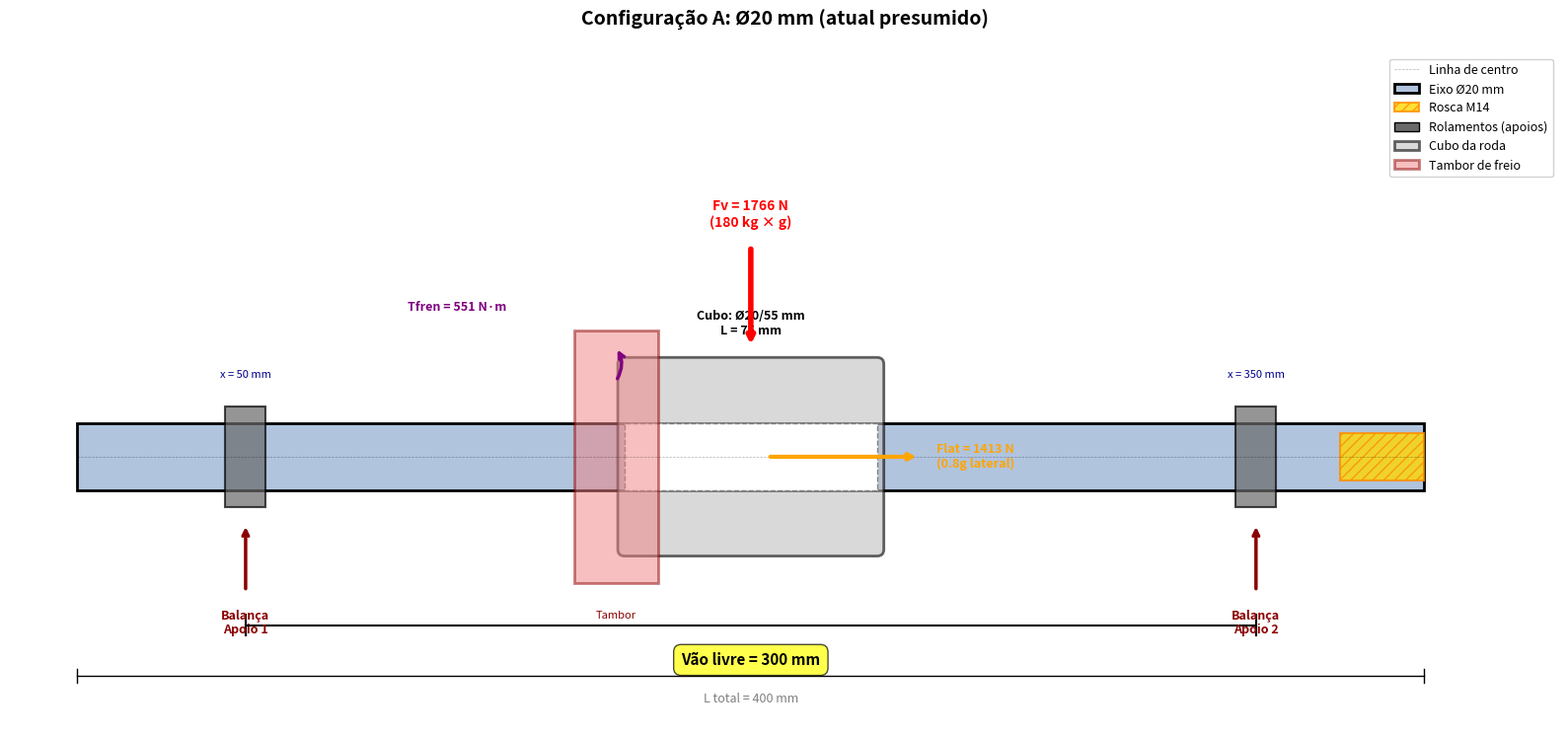
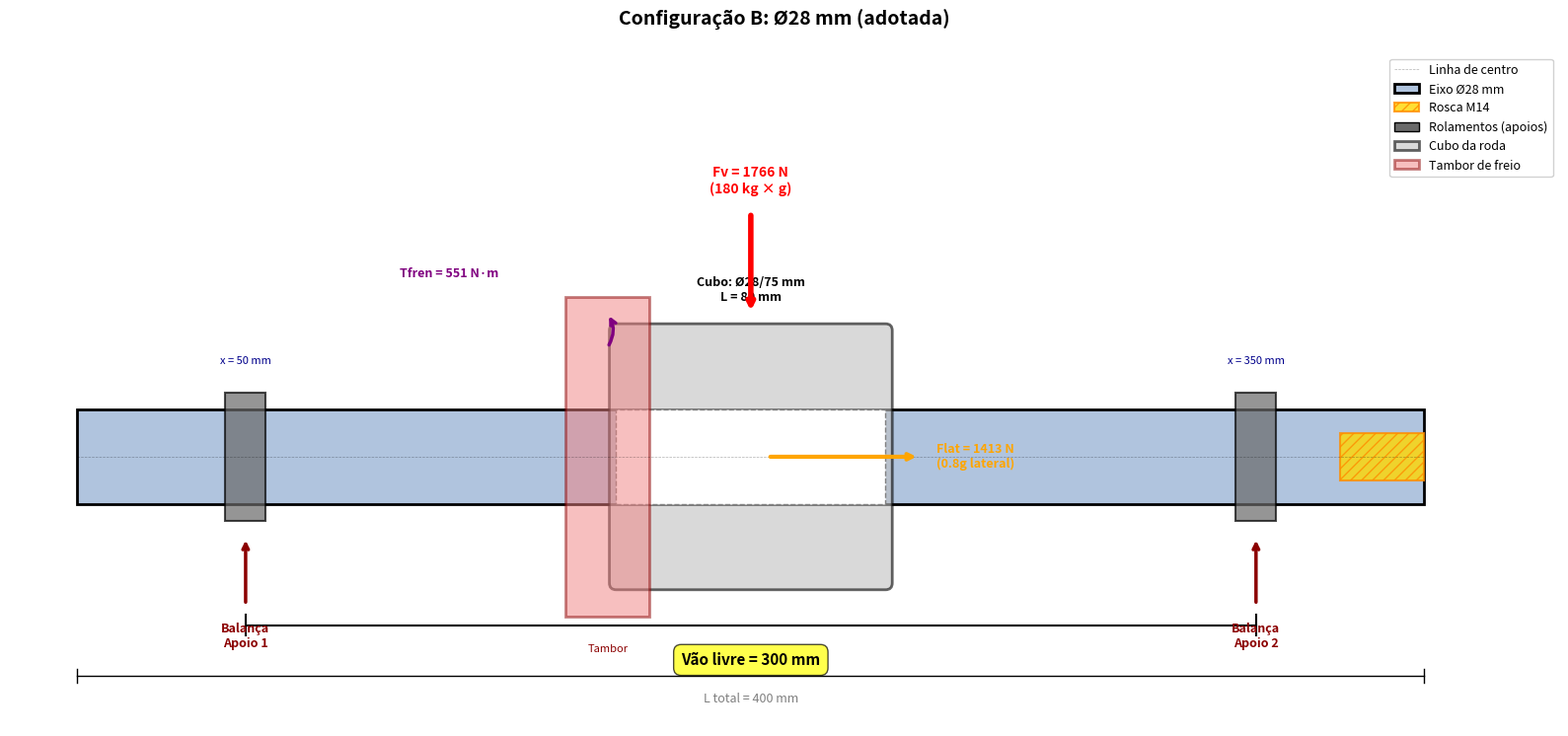
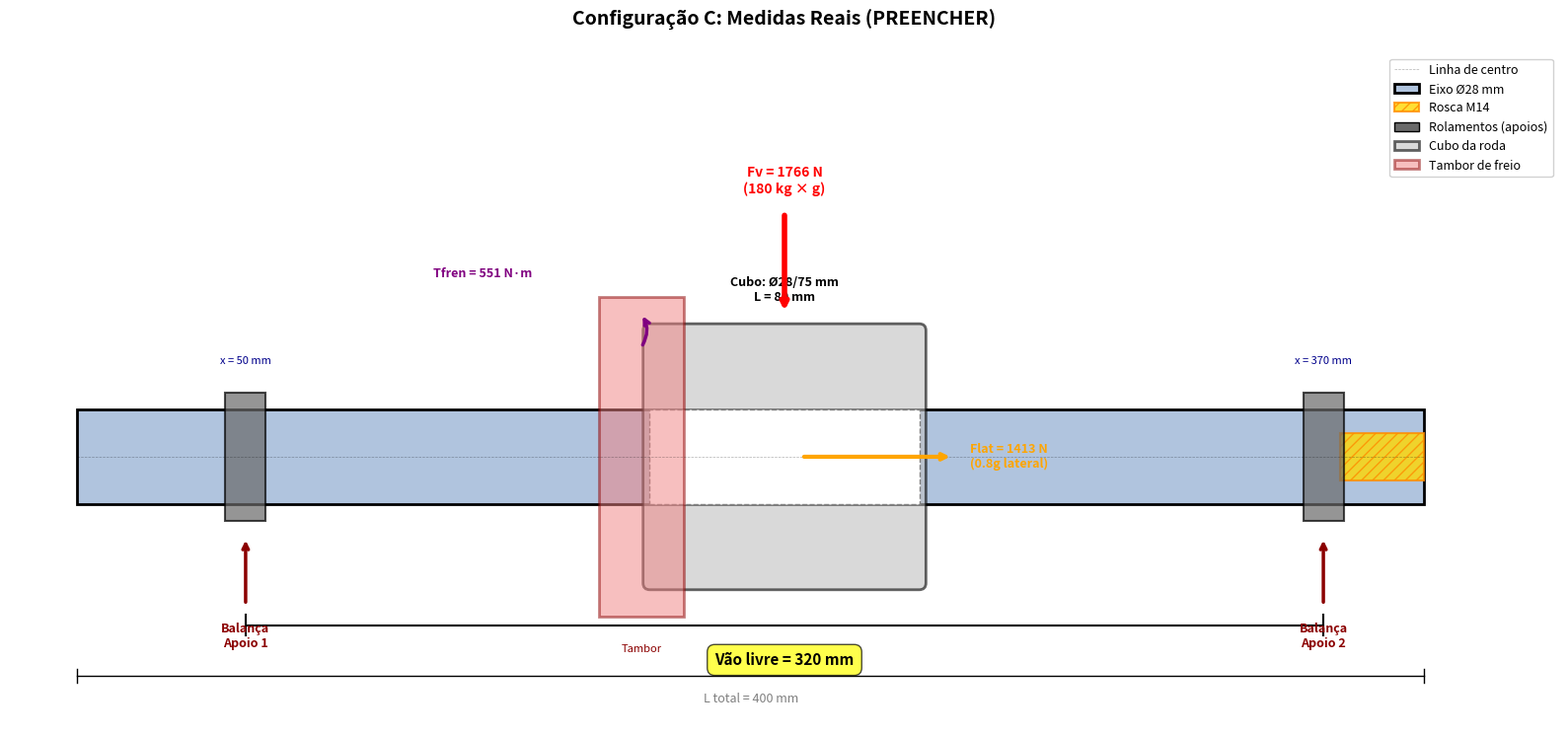
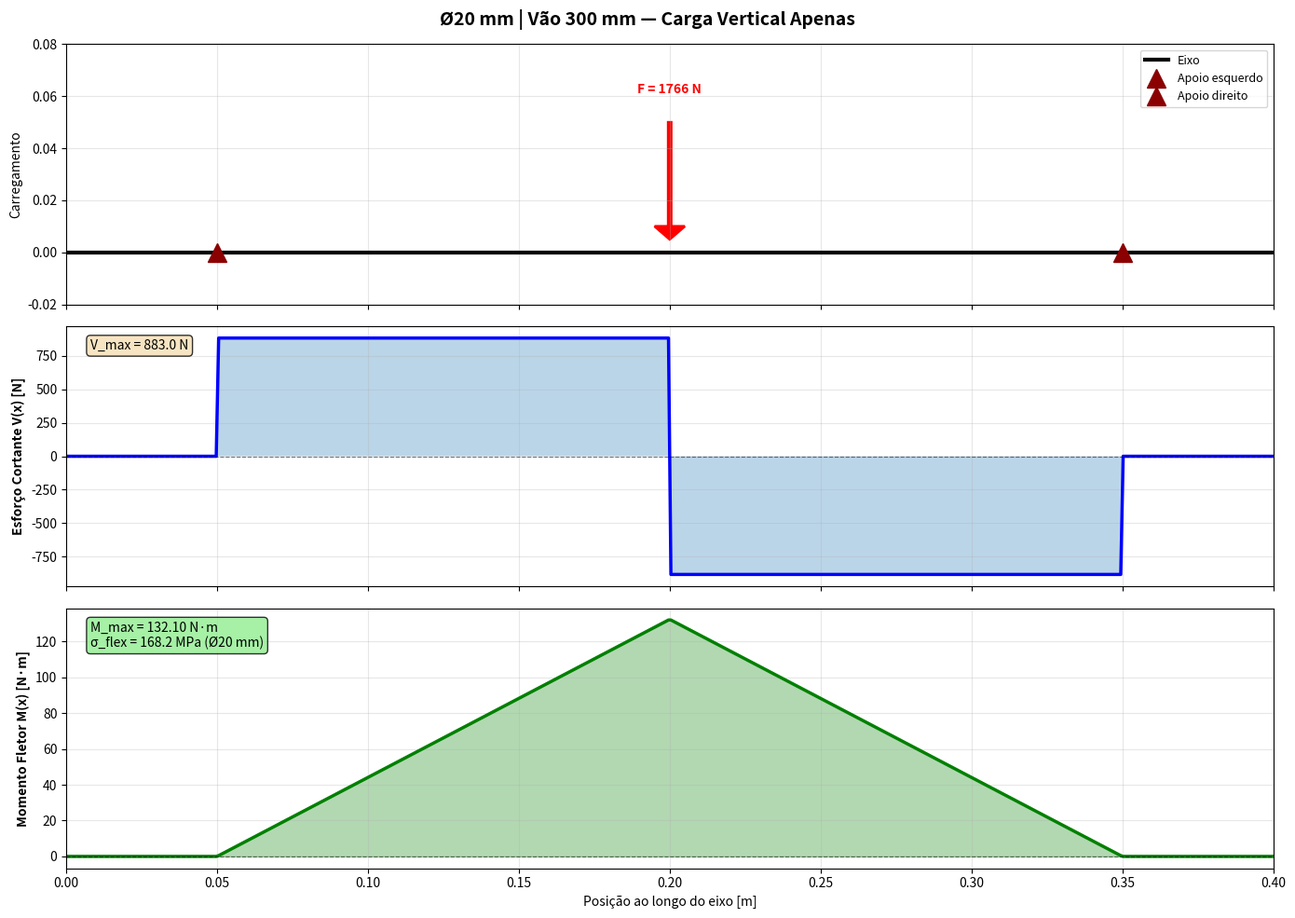
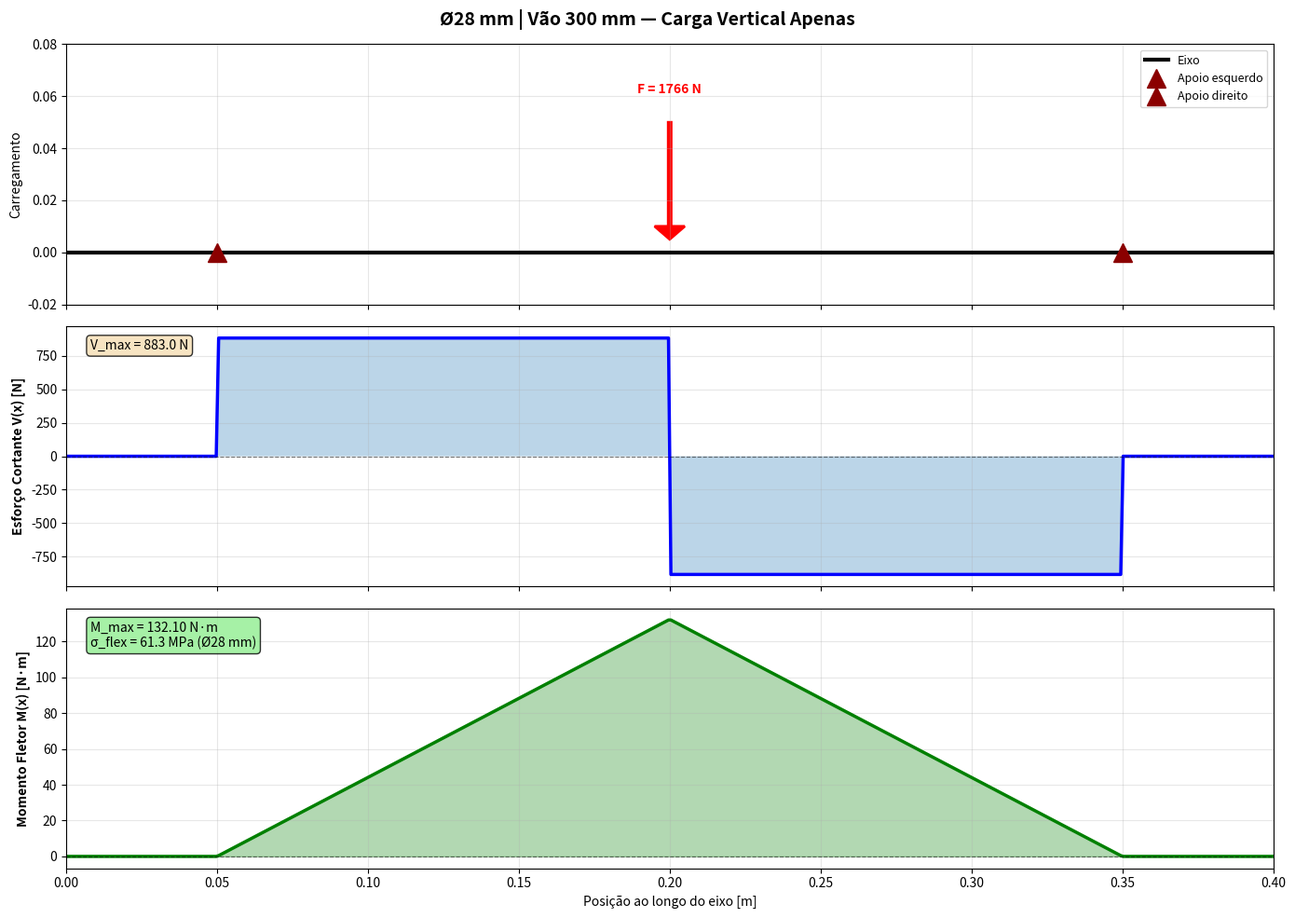
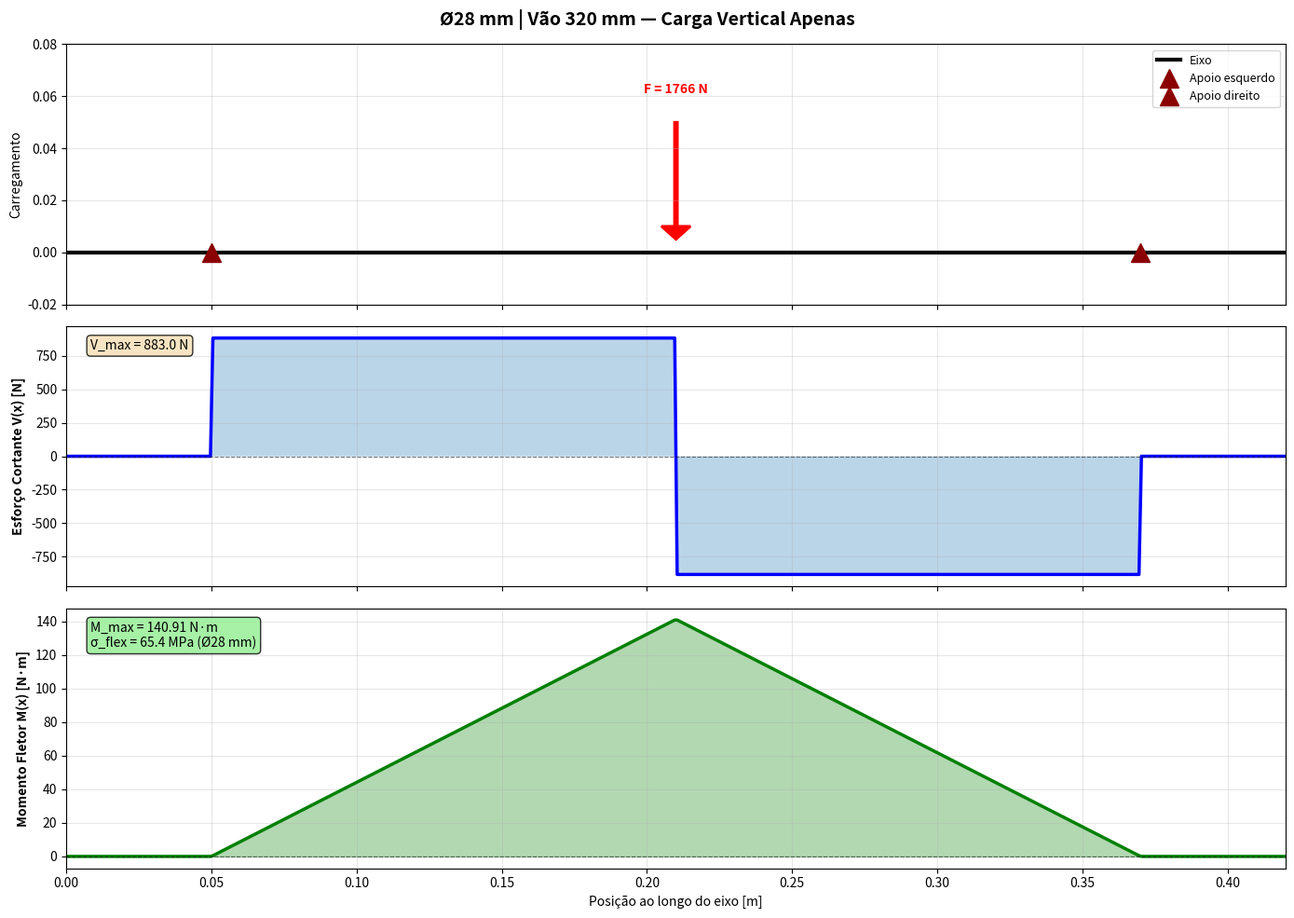

Recreate these plots in Python, in order.
"""
Desenho em Corte — Eixo Traseiro Hammerhead
============================================

Gera desenho técnico esquemático mostrando:
- Eixo (Ø20 mm atual presumido ou Ø28 mm adotado)
- Dois rolamentos nos pontos de fixação à balança
- Cubo da roda (comprimento e Ø interno)
- Tambor de freio
- Pontos de aplicação de carga

Objetivo: permitir entrada de medidas reais e gerar diagramas de esforços.
"""

import matplotlib.pyplot as plt
import matplotlib.patches as patches
from matplotlib.patches import Rectangle, FancyBboxPatch, Circle, FancyArrowPatch
import numpy as np

def desenhar_corte_eixo_traseiro(
    L_total=400,           # Comprimento total do eixo (mm)
    L_vao=300,             # Vão entre rolamentos (mm)
    d_eixo=28,             # Diâmetro do eixo (mm)
    d_cubo_int=28,         # Diâmetro interno do cubo (mm)
    d_cubo_ext=75,         # Diâmetro externo do cubo (mm); >= ~75 para sede Ø58 (62/28) com parede >= 8
    L_cubo=80,             # Comprimento do cubo (mm)
    pos_rolamento_esq=50,  # Posição do rolamento esquerdo desde a ponta (mm)
    pos_rolamento_dir=None, # Posição do rolamento direito (calculado se None)
    L_rosca=25,            # Comprimento da rosca M14x1,5 (mm)
    d_rosca=14,            # Diâmetro da rosca (mm)
    mostrar_cargas=True,
    titulo="Eixo Traseiro — Configuração Atual"
):
    """
    Desenha corte esquemático do conjunto eixo traseiro.
    
    Convenção:
    - Origem (x=0) na extremidade esquerda do eixo
    - Rolamentos = pontos de fixação à balança (apoios)
    - Cubo = região onde a roda se fixa ao eixo
    - Tambor = fixado ao cubo (representado simplificado)
    """
    
    if pos_rolamento_dir is None:
        pos_rolamento_dir = pos_rolamento_esq + L_vao
    
    # ========================================================================
    # SETUP DO PLOT
    # ========================================================================
    fig, ax = plt.subplots(figsize=(16, 8))
    ax.set_xlim(-20, L_total + 40)
    ax.set_ylim(-80, 120)
    ax.set_aspect('equal')
    ax.axis('off')
    
    # Linha de centro
    ax.plot([0, L_total], [0, 0], 'k--', linewidth=0.5, alpha=0.3, label='Linha de centro')
    
    # ========================================================================
    # EIXO PRINCIPAL
    # ========================================================================
    
    # Corpo principal do eixo
    eixo_corpo = Rectangle(
        (0, -d_eixo/2), L_total, d_eixo,
        facecolor='lightsteelblue', edgecolor='black', linewidth=2,
        label=f'Eixo Ø{d_eixo} mm'
    )
    ax.add_patch(eixo_corpo)
    
    # Rosca M14 na extremidade direita
    rosca_x = L_total - L_rosca
    rosca = Rectangle(
        (rosca_x, -d_rosca/2), L_rosca, d_rosca,
        facecolor='gold', edgecolor='darkorange', linewidth=1.5,
        hatch='///', alpha=0.8, label=f'Rosca M{d_rosca}'
    )
    ax.add_patch(rosca)
    
    # ========================================================================
    # ROLAMENTOS (APOIOS)
    # ========================================================================
    
    largura_rolamento = 12  # mm (simplificado)
    altura_rolamento = d_eixo + 10
    
    for i, pos in enumerate([pos_rolamento_esq, pos_rolamento_dir], start=1):
        # Rolamento (retângulo cinza)
        rolamento = Rectangle(
            (pos - largura_rolamento/2, -altura_rolamento/2),
            largura_rolamento, altura_rolamento,
            facecolor='dimgray', edgecolor='black', linewidth=1.5,
            alpha=0.7
        )
        ax.add_patch(rolamento)
        
        # Seta de fixação à balança (para baixo)
        ax.annotate(
            '', xy=(pos, -altura_rolamento/2 - 5), xytext=(pos, -altura_rolamento/2 - 25),
            arrowprops=dict(arrowstyle='->', lw=2.5, color='darkred')
        )
        ax.text(pos, -altura_rolamento/2 - 30, f'Balança\nApoio {i}',
                ha='center', va='top', fontsize=9, fontweight='bold', color='darkred')
        
        # Cota de posição
        ax.text(pos, altura_rolamento/2 + 8, f'x = {pos:.0f} mm',
                ha='center', va='bottom', fontsize=8, color='darkblue')
    
    if i == 2:  # Adiciona label apenas uma vez
        ax.add_patch(Rectangle((0, 0), 0, 0, facecolor='dimgray', edgecolor='black',
                               label='Rolamentos (apoios)'))
    
    # ========================================================================
    # CUBO DA RODA
    # ========================================================================
    
    # Posição do cubo: centralizado entre os rolamentos
    pos_cubo_centro = (pos_rolamento_esq + pos_rolamento_dir) / 2
    pos_cubo_x = pos_cubo_centro - L_cubo / 2
    
    cubo = FancyBboxPatch(
        (pos_cubo_x, -d_cubo_ext/2), L_cubo, d_cubo_ext,
        boxstyle="round,pad=2", facecolor='silver', edgecolor='black',
        linewidth=2, alpha=0.6, label='Cubo da roda'
    )
    ax.add_patch(cubo)
    
    # Furo interno do cubo (sobre o eixo)
    ax.add_patch(Rectangle(
        (pos_cubo_x, -d_cubo_int/2), L_cubo, d_cubo_int,
        facecolor='white', edgecolor='gray', linewidth=1, linestyle='--'
    ))
    
    # Texto do cubo
    ax.text(pos_cubo_centro, d_cubo_ext/2 + 8,
            f'Cubo: Ø{d_cubo_int}/{d_cubo_ext} mm\nL = {L_cubo} mm',
            ha='center', va='bottom', fontsize=9, fontweight='bold', color='black')
    
    # ========================================================================
    # TAMBOR DE FREIO (simplificado)
    # ========================================================================
    
    tambor_x = pos_cubo_x - 15
    tambor_largura = 25
    tambor_altura = d_cubo_ext + 20
    
    tambor = Rectangle(
        (tambor_x, -tambor_altura/2), tambor_largura, tambor_altura,
        facecolor='lightcoral', edgecolor='darkred', linewidth=2,
        alpha=0.5, label='Tambor de freio'
    )
    ax.add_patch(tambor)
    
    ax.text(tambor_x + tambor_largura/2, -tambor_altura/2 - 8,
            'Tambor', ha='center', va='top', fontsize=8, color='darkred')
    
    # ========================================================================
    # CARGAS APLICADAS
    # ========================================================================
    
    if mostrar_cargas:
        # Carga vertical (no centro do vão)
        pos_carga_v = pos_cubo_centro
        ax.annotate(
            '', xy=(pos_carga_v, d_cubo_ext/2 + 5), xytext=(pos_carga_v, d_cubo_ext/2 + 35),
            arrowprops=dict(arrowstyle='->', lw=4, color='red')
        )
        ax.text(pos_carga_v, d_cubo_ext/2 + 40, 'Fv = 1766 N\n(180 kg × g)',
                ha='center', va='bottom', fontsize=10, fontweight='bold', color='red')
        
        # Força lateral (curva)
        pos_carga_h = pos_cubo_centro
        ax.annotate(
            '', xy=(pos_carga_h + 50, 0), xytext=(pos_carga_h + 5, 0),
            arrowprops=dict(arrowstyle='->', lw=3, color='orange')
        )
        ax.text(pos_carga_h + 55, 0, 'Flat = 1413 N\n(0.8g lateral)',
                ha='left', va='center', fontsize=9, fontweight='bold', color='orange')
        
        # Momento de frenagem (no tambor)
        ax.annotate(
            '', xy=(tambor_x + tambor_largura/2, tambor_altura/2 - 5),
            xytext=(tambor_x + tambor_largura/2, tambor_altura/2 - 15),
            arrowprops=dict(arrowstyle='->', lw=2.5, color='purple', connectionstyle="arc3,rad=.3")
        )
        ax.text(tambor_x - 20, tambor_altura/2 + 5, 'Tfren = 551 N·m',
                ha='right', va='bottom', fontsize=9, fontweight='bold', color='purple')
    
    # ========================================================================
    # COTAS GERAIS
    # ========================================================================
    
    # Vão entre apoios
    y_cota = -50
    ax.plot([pos_rolamento_esq, pos_rolamento_dir], [y_cota, y_cota],
            'k-', linewidth=1.5)
    ax.plot([pos_rolamento_esq, pos_rolamento_esq], [y_cota-3, y_cota+3], 'k-', linewidth=1.5)
    ax.plot([pos_rolamento_dir, pos_rolamento_dir], [y_cota-3, y_cota+3], 'k-', linewidth=1.5)
    ax.text((pos_rolamento_esq + pos_rolamento_dir)/2, y_cota - 8,
            f'Vão livre = {L_vao:.0f} mm',
            ha='center', va='top', fontsize=11, fontweight='bold',
            bbox=dict(boxstyle='round,pad=0.5', facecolor='yellow', alpha=0.7))
    
    # Comprimento total
    y_cota2 = -65
    ax.plot([0, L_total], [y_cota2, y_cota2], 'k-', linewidth=1)
    ax.plot([0, 0], [y_cota2-2, y_cota2+2], 'k-', linewidth=1)
    ax.plot([L_total, L_total], [y_cota2-2, y_cota2+2], 'k-', linewidth=1)
    ax.text(L_total/2, y_cota2 - 5,
            f'L total = {L_total:.0f} mm',
            ha='center', va='top', fontsize=9, color='gray')
    
    # ========================================================================
    # TÍTULO E LEGENDA
    # ========================================================================
    
    ax.set_title(titulo, fontsize=14, fontweight='bold', pad=20)
    ax.legend(loc='upper right', fontsize=9, framealpha=0.9)
    
    # Grid de referência
    ax.grid(True, alpha=0.2, linestyle=':', linewidth=0.5)
    
    plt.tight_layout()
    return fig, ax


# ============================================================================
# VARIAÇÕES PARA COMPARAÇÃO
# ============================================================================

def gerar_comparativo():
    """Gera três variações do desenho para análise."""
    
    configs = [
        {
            'titulo': 'Configuração A: Ø20 mm (atual presumido)',
            'd_eixo': 20,
            'd_cubo_int': 20,
            'd_cubo_ext': 55,
            'L_cubo': 75,
            'pos_rolamento_esq': 50,
            'L_vao': 300,
            'filename': 'corte_eixo_config_A_20mm.png'
        },
        {
            'titulo': 'Configuração B: Ø28 mm (adotada)',
            'd_eixo': 28,
            'd_cubo_int': 28,
            'd_cubo_ext': 75,
            'L_cubo': 80,
            'pos_rolamento_esq': 50,
            'L_vao': 300,
            'filename': 'corte_eixo_config_B_28mm.png'
        },
        {
            'titulo': 'Configuração C: Medidas Reais (PREENCHER)',
            'd_eixo': 28,  # ← MEDIR
            'd_cubo_int': 28,  # ← MEDIR
            'd_cubo_ext': 75,  # ← MEDIR
            'L_cubo': 80,  # ← MEDIR
            'pos_rolamento_esq': 50,  # ← MEDIR
            'L_vao': 320,  # ← MEDIR (crítico!)
            'filename': 'corte_eixo_config_C_real.png'
        }
    ]
    
    for cfg in configs:
        fig, ax = desenhar_corte_eixo_traseiro(
            L_total=400,
            L_vao=cfg['L_vao'],
            d_eixo=cfg['d_eixo'],
            d_cubo_int=cfg['d_cubo_int'],
            d_cubo_ext=cfg['d_cubo_ext'],
            L_cubo=cfg['L_cubo'],
            pos_rolamento_esq=cfg['pos_rolamento_esq'],
            titulo=cfg['titulo']
        )
        plt.savefig(cfg['filename'], dpi=300, bbox_inches='tight', facecolor='white')
        print(f"✓ Salvo: {cfg['filename']}")
        plt.close()


# ============================================================================
# DIAGRAMA DE ESFORÇOS
# ============================================================================

def diagrama_esforcos(
    L_vao=300,             # mm
    pos_rolamento_esq=50,  # mm desde a ponta esquerda
    F_vertical=1766,       # N
    F_lateral=1413,        # N
    d_eixo=28,             # mm
    titulo="Diagramas de Esforço Cortante e Momento Fletor"
):
    """
    Gera diagramas de V(x) e M(x) para viga bi-apoiada com carga concentrada no centro.
    
    Modelo:
    - Viga bi-apoiada nas posições dos rolamentos
    - Carga vertical concentrada no centro do vão
    - Momento lateral aplicado no centro (aproximação)
    """
    
    L = L_vao / 1000  # converter para metros
    pos_esq = pos_rolamento_esq / 1000
    pos_dir = pos_esq + L
    pos_carga = (pos_esq + pos_dir) / 2
    
    # Reações de apoio (simetria)
    R_esq = F_vertical / 2
    R_dir = F_vertical / 2
    
    # Domínio x (ao longo do eixo)
    x = np.linspace(0, (pos_rolamento_esq + L_vao + 50) / 1000, 500)
    
    # Esforço cortante V(x)
    V = np.zeros_like(x)
    for i, xi in enumerate(x):
        if xi < pos_esq:
            V[i] = 0
        elif xi < pos_carga:
            V[i] = R_esq
        elif xi < pos_dir:
            V[i] = R_esq - F_vertical
        else:
            V[i] = 0
    
    # Momento fletor M(x) - vertical
    M_vert = np.zeros_like(x)
    for i, xi in enumerate(x):
        if xi < pos_esq:
            M_vert[i] = 0
        elif xi < pos_carga:
            M_vert[i] = R_esq * (xi - pos_esq)
        elif xi < pos_dir:
            M_vert[i] = R_esq * (xi - pos_esq) - F_vertical * (xi - pos_carga)
        else:
            M_vert[i] = 0
    
    # Momento fletor máximo
    M_max = np.max(M_vert)
    
    # Tensão de flexão
    Z = np.pi * (d_eixo/1000)**3 / 32  # m³
    sigma_vert = M_max / Z / 1e6  # MPa
    
    # ========================================================================
    # PLOT
    # ========================================================================
    
    fig, axes = plt.subplots(3, 1, figsize=(14, 10))
    fig.suptitle(titulo, fontsize=14, fontweight='bold')
    
    # (1) Esquema da viga
    ax = axes[0]
    ax.plot([0, x[-1]], [0, 0], 'k-', linewidth=3, label='Eixo')
    
    # Apoios
    ax.plot(pos_esq, 0, '^', markersize=15, color='darkred', label='Apoio esquerdo')
    ax.plot(pos_dir, 0, '^', markersize=15, color='darkred', label='Apoio direito')
    
    # Carga
    ax.arrow(pos_carga, 0.05, 0, -0.04, head_width=0.01, head_length=0.005,
             fc='red', ec='red', linewidth=2)
    ax.text(pos_carga, 0.06, f'F = {F_vertical:.0f} N', ha='center', va='bottom',
            fontsize=10, fontweight='bold', color='red')
    
    ax.set_xlim([0, x[-1]])
    ax.set_ylim([-0.02, 0.08])
    ax.set_ylabel('Carregamento', fontsize=10)
    ax.legend(loc='upper right', fontsize=9)
    ax.grid(True, alpha=0.3)
    ax.set_xticklabels([])
    
    # (2) Esforço cortante
    ax = axes[1]
    ax.plot(x, V, 'b-', linewidth=2.5)
    ax.axhline(0, color='k', linewidth=0.8, linestyle='--', alpha=0.5)
    ax.fill_between(x, V, alpha=0.3)
    ax.set_ylabel('Esforço Cortante V(x) [N]', fontsize=10, fontweight='bold')
    ax.set_xlim([0, x[-1]])
    ax.grid(True, alpha=0.3)
    ax.set_xticklabels([])
    
    V_max = np.max(np.abs(V))
    ax.text(0.02, 0.95, f'V_max = {V_max:.1f} N', transform=ax.transAxes,
            fontsize=10, va='top', bbox=dict(boxstyle='round', facecolor='wheat', alpha=0.8))
    
    # (3) Momento fletor
    ax = axes[2]
    ax.plot(x, M_vert, 'g-', linewidth=2.5)
    ax.axhline(0, color='k', linewidth=0.8, linestyle='--', alpha=0.5)
    ax.fill_between(x, M_vert, alpha=0.3, color='green')
    ax.set_ylabel('Momento Fletor M(x) [N·m]', fontsize=10, fontweight='bold')
    ax.set_xlabel('Posição ao longo do eixo [m]', fontsize=10)
    ax.set_xlim([0, x[-1]])
    ax.grid(True, alpha=0.3)
    
    ax.text(0.02, 0.95, f'M_max = {M_max:.2f} N·m\nσ_flex = {sigma_vert:.1f} MPa (Ø{d_eixo} mm)',
            transform=ax.transAxes, fontsize=10, va='top',
            bbox=dict(boxstyle='round', facecolor='lightgreen', alpha=0.8))
    
    plt.tight_layout()
    return fig, M_max, sigma_vert


def comparar_diagramas():
    """Compara diagramas para Ø20 mm (atual presumido) e Ø28 mm (adotado)."""
    
    configs = [
        {'d': 20, 'L_vao': 300, 'pos_esq': 50, 'arquivo': 'diagramas_esforcos_20mm.png'},
        {'d': 28, 'L_vao': 300, 'pos_esq': 50, 'arquivo': 'diagramas_esforcos_28mm.png'},
        {'d': 28, 'L_vao': 320, 'pos_esq': 50, 'arquivo': 'diagramas_esforcos_28mm_vao320.png'},  # Se vão for maior
    ]
    
    print("\n" + "="*70)
    print("  DIAGRAMAS DE ESFORÇO CORTANTE E MOMENTO FLETOR")
    print("="*70 + "\n")
    
    for cfg in configs:
        fig, M_max, sigma = diagrama_esforcos(
            L_vao=cfg['L_vao'],
            pos_rolamento_esq=cfg['pos_esq'],
            F_vertical=1766,
            d_eixo=cfg['d'],
            titulo=f"Ø{cfg['d']} mm | Vão {cfg['L_vao']} mm — Carga Vertical Apenas"
        )
        plt.savefig(cfg['arquivo'], dpi=300, bbox_inches='tight')
        print(f"✓ {cfg['arquivo']}")
        print(f"  M_max = {M_max:.2f} N·m | σ_flex = {sigma:.1f} MPa\n")
        plt.close()


# ============================================================================
# EXECUÇÃO
# ============================================================================

if __name__ == "__main__":
    print("\n" + "="*70)
    print("  DESENHO EM CORTE — EIXO TRASEIRO HAMMERHEAD")
    print("="*70 + "\n")
    
    print("Gerando desenhos em corte (3 configurações)...\n")
    gerar_comparativo()
    
    print("\n" + "="*70)
    print("  DIAGRAMAS DE ESFORÇOS")
    print("="*70 + "\n")
    
    comparar_diagramas()
    
    print("\n" + "="*70)
    print("  INSTRUÇÕES PARA USO")
    print("="*70 + "\n")
    print("1. Abra os arquivos PNG gerados:")
    print("   - corte_eixo_config_A_20mm.png (configuração presumida atual)")
    print("   - corte_eixo_config_B_28mm.png (adotada)")
    print("   - corte_eixo_config_C_real.png (PREENCHER COM MEDIDAS REAIS)")
    print("")
    print("2. Meça na peça física:")
    print("   a) Distância entre centros dos rolamentos (vão livre)")
    print("   b) Diâmetro interno do cubo")
    print("   c) Comprimento do cubo")
    print("   d) Posição dos rolamentos desde a ponta do eixo")
    print("")
    print("3. Edite este script, seção 'Configuração C', e insira as medidas reais.")
    print("")
    print("4. Execute novamente para gerar diagramas com geometria correta.")
    print("")
    print("5. Abra os diagramas de esforços:")
    print("   - diagramas_esforcos_20mm.png")
    print("   - diagramas_esforcos_28mm.png")
    print("   - diagramas_esforcos_28mm_vao320.png (se vão for maior)")
    print("")
    print("="*70 + "\n")
